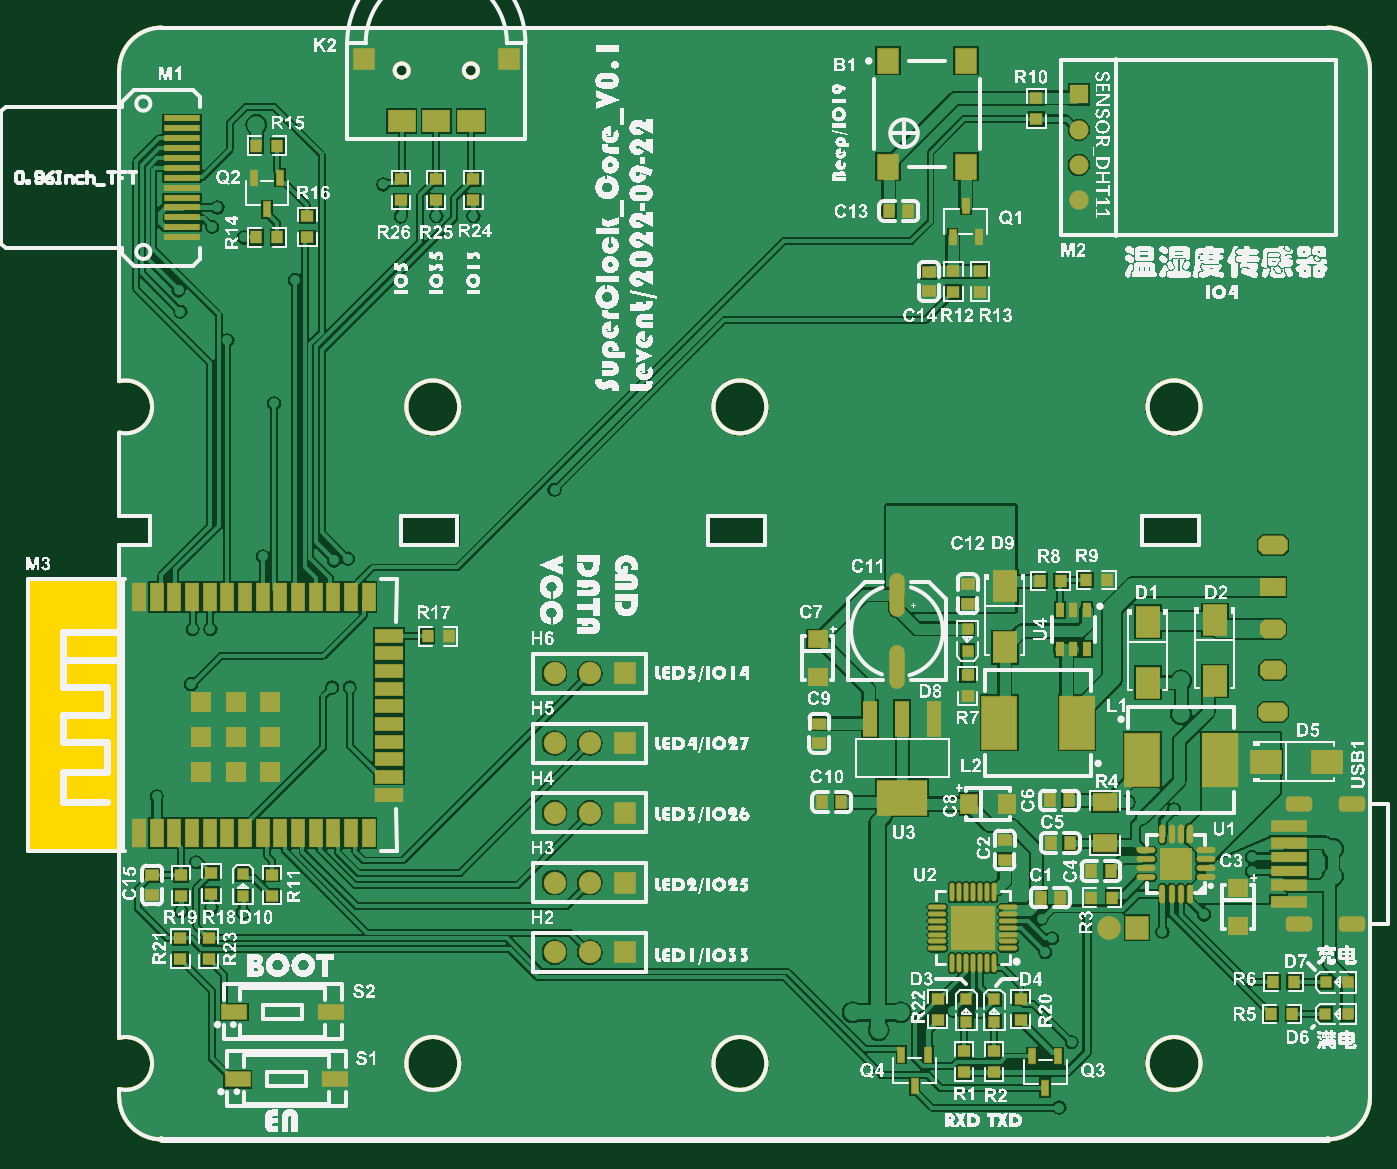
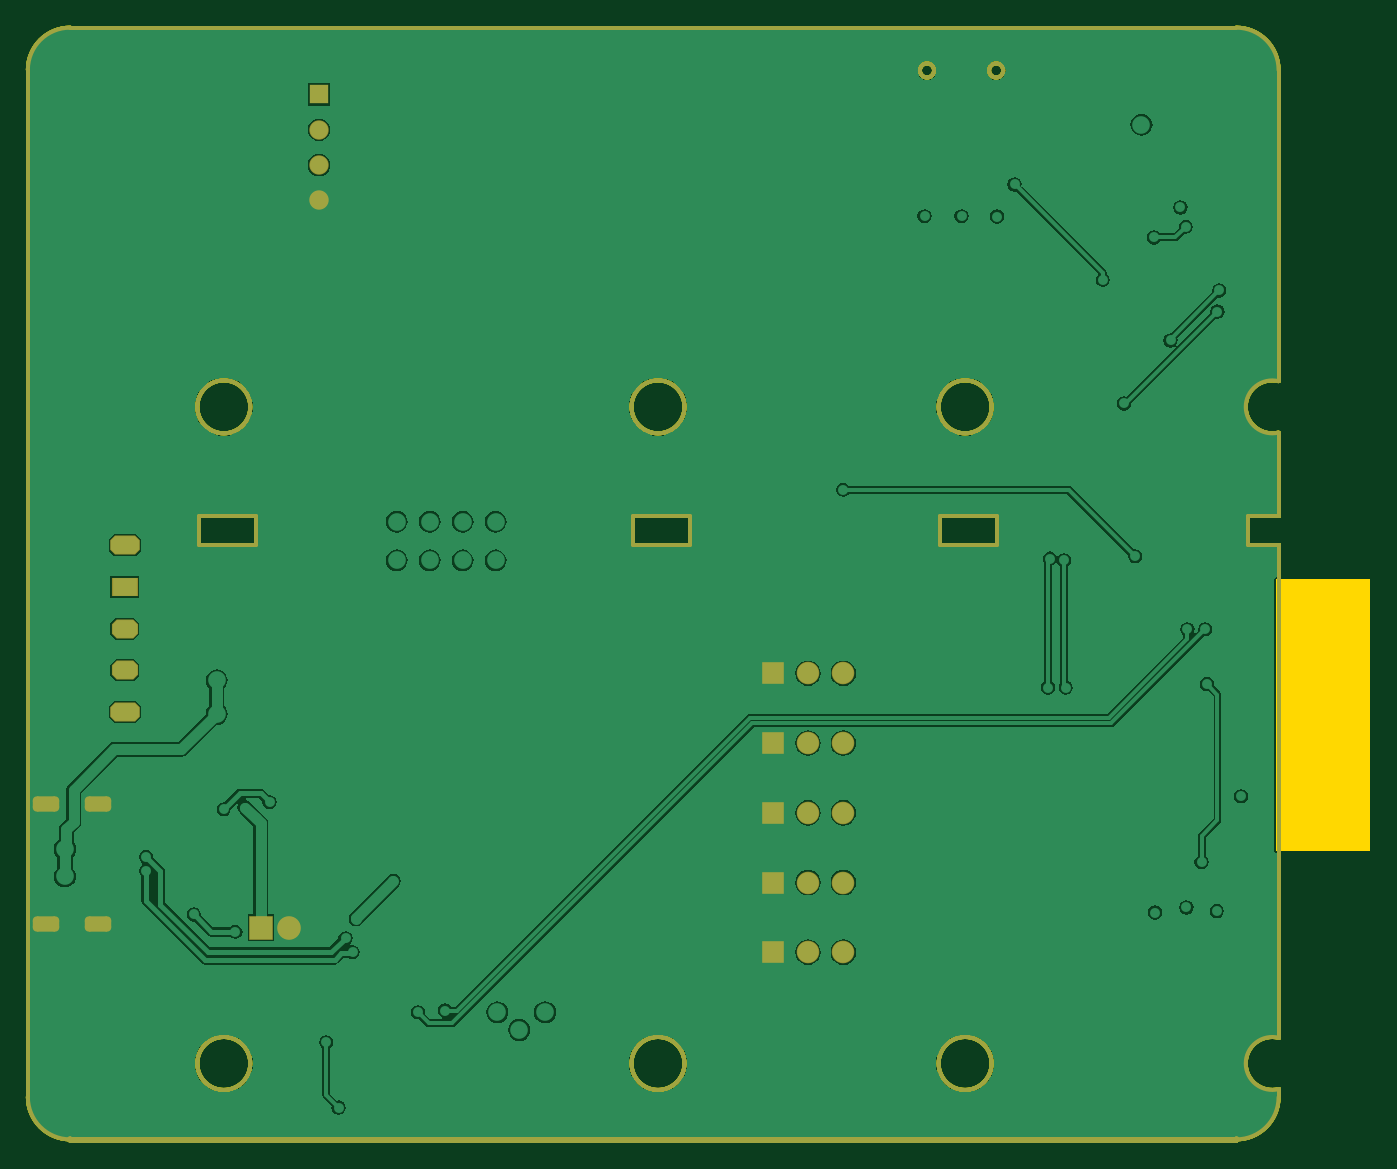
Circuit board: 8 layer files. Board 90.0 x 80.1 mm.
- drill: SuperClock_Core-SlotHoles.TXT (465 bytes)
- bottom_copper: SuperClock_Core.GBL (45369 bytes)
- bottom_mask: SuperClock_Core.GBS (3609 bytes)
- outline: SuperClock_Core.GKO (1855 bytes)
- outline: SuperClock_Core.GM1 (3236 bytes)
- top_copper: SuperClock_Core.GTL (84321 bytes)
- top_silk: SuperClock_Core.GTO (896804 bytes)
- top_mask: SuperClock_Core.GTS (9225 bytes)

=== drill: SuperClock_Core-SlotHoles.TXT ===
M48
;Layer_Color=9474304
;FILE_FORMAT=2:4
INCH,LZ
;TYPE=PLATED
T2F00S00C0.0236
T5F00S00C0.0300
T6F00S00C0.0350
%
G90
G05
T02
G00X067908Y024046
M15
G01X067593
M16
G00X069404Y024046
M15
G01X069089
M16
G00X069404Y027448
M15
G01X069089
M16
G00X067908Y027448
M15
G01X067593
M16
T05
G00X067Y031263
M15
G01Y031213
M16
G00X067Y032444
M15
G01Y032394
M16
G00X067Y033625
M15
G01Y033575
M16
T06
G00X066975Y030057
M15
G01X067025
M16
G00X066975Y034781
M15
G01X067025
M16
M17
M30

=== bottom_copper: SuperClock_Core.GBL (45369 bytes, source omitted) ===
=== bottom_mask: SuperClock_Core.GBS ===
G04*
G04 #@! TF.GenerationSoftware,Altium Limited,Altium Designer,20.2.6 (244)*
G04*
G04 Layer_Color=16711935*
%FSLAX24Y24*%
%MOIN*%
G70*
G04*
G04 #@! TF.SameCoordinates,2017631A-D77C-4579-BA5B-B5A4186395AE*
G04*
G04*
G04 #@! TF.FilePolarity,Negative*
G04*
G01*
G75*
%ADD11C,0.0100*%
%ADD17C,0.0080*%
%ADD77R,0.0640X0.0640*%
G04:AMPARAMS|DCode=84|XSize=54mil|YSize=84mil|CornerRadius=0mil|HoleSize=0mil|Usage=FLASHONLY|Rotation=270.000|XOffset=0mil|YOffset=0mil|HoleType=Round|Shape=Octagon|*
%AMOCTAGOND84*
4,1,8,0.0420,0.0135,0.0420,-0.0135,0.0285,-0.0270,-0.0285,-0.0270,-0.0420,-0.0135,-0.0420,0.0135,-0.0285,0.0270,0.0285,0.0270,0.0420,0.0135,0.0*
%
%ADD84OCTAGOND84*%

%ADD85R,0.0740X0.0540*%
G04:AMPARAMS|DCode=86|XSize=54mil|YSize=74mil|CornerRadius=0mil|HoleSize=0mil|Usage=FLASHONLY|Rotation=270.000|XOffset=0mil|YOffset=0mil|HoleType=Round|Shape=Octagon|*
%AMOCTAGOND86*
4,1,8,0.0370,0.0135,0.0370,-0.0135,0.0235,-0.0270,-0.0235,-0.0270,-0.0370,-0.0135,-0.0370,0.0135,-0.0235,0.0270,0.0235,0.0270,0.0370,0.0135,0.0*
%
%ADD86OCTAGOND86*%

G04:AMPARAMS|DCode=87|XSize=43.4mil|YSize=74.9mil|CornerRadius=11.8mil|HoleSize=0mil|Usage=FLASHONLY|Rotation=90.000|XOffset=0mil|YOffset=0mil|HoleType=Round|Shape=RoundedRectangle|*
%AMROUNDEDRECTD87*
21,1,0.0434,0.0512,0,0,90.0*
21,1,0.0197,0.0749,0,0,90.0*
1,1,0.0237,0.0256,0.0098*
1,1,0.0237,0.0256,-0.0098*
1,1,0.0237,-0.0256,-0.0098*
1,1,0.0237,-0.0256,0.0098*
%
%ADD87ROUNDEDRECTD87*%
%ADD88C,0.0550*%
%ADD89R,0.0550X0.0550*%
%ADD90C,0.0670*%
%ADD91R,0.0670X0.0670*%
%ADD92C,0.0640*%
D11*
X42520Y48230D02*
G03*
X42520Y48230I-200J0D01*
G01*
X44480D02*
G03*
X44480Y48230I-200J0D01*
G01*
X69750Y48250D02*
G03*
X68550Y49442I-1196J-4D01*
G01*
X35520D02*
G03*
X34320Y48242I0J-1200D01*
G01*
X68550Y17950D02*
G03*
X69750Y19150I0J1200D01*
G01*
X34320Y19142D02*
G03*
X35520Y17950I1196J4D01*
G01*
X34320Y19372D02*
G03*
X34319Y20828I180J728D01*
G01*
X34324Y37971D02*
G03*
X34325Y39429I176J729D01*
G01*
X64950Y20100D02*
G03*
X64950Y20100I-750J0D01*
G01*
X64950Y38700D02*
G03*
X64950Y38700I-750J0D01*
G01*
X43950Y38700D02*
G03*
X43950Y38700I-750J0D01*
G01*
Y20100D02*
G03*
X43950Y20100I-750J0D01*
G01*
X52650Y38700D02*
G03*
X52650Y38700I-750J0D01*
G01*
X52650Y20100D02*
G03*
X52650Y20100I-750J0D01*
G01*
X34320Y39434D02*
Y48242D01*
X35520Y49442D02*
X68550D01*
X69750Y19150D02*
Y48250D01*
X35520Y17950D02*
X68550D01*
X34320Y19142D02*
Y19372D01*
X34319Y35600D02*
Y37971D01*
Y35600D02*
X35200D01*
X34319Y34800D02*
X34319Y20828D01*
X63300Y34800D02*
Y35600D01*
X64900Y34800D02*
Y35600D01*
X63300D02*
X64900D01*
X63300Y34800D02*
X64900D01*
X51000D02*
X52600D01*
X51000Y35600D02*
X52600D01*
Y34800D02*
Y35600D01*
X51000Y34800D02*
Y35600D01*
X42300Y34800D02*
X43900D01*
X42300Y35600D02*
X43900D01*
Y34800D02*
Y35600D01*
X42300Y34800D02*
Y35600D01*
X35200Y34800D02*
Y35600D01*
X34319Y34800D02*
X35200D01*
D17*
X68550Y17900D02*
G03*
X68600Y17950I0J50D01*
G01*
D02*
G03*
X68550Y18000I-50J0D01*
G01*
X35520D02*
G03*
X35520Y17900I0J-50D01*
G01*
X68550D01*
X35520Y18000D02*
X68550D01*
D77*
X48650Y27200D02*
D03*
Y25225D02*
D03*
Y23250D02*
D03*
Y31150D02*
D03*
Y29175D02*
D03*
D84*
X67000Y30057D02*
D03*
Y34781D02*
D03*
D85*
Y33600D02*
D03*
D86*
Y32419D02*
D03*
Y31238D02*
D03*
D87*
X69246Y27448D02*
D03*
Y24046D02*
D03*
X67750D02*
D03*
Y27448D02*
D03*
D88*
X61500Y45550D02*
D03*
Y46550D02*
D03*
Y44550D02*
D03*
D89*
Y47550D02*
D03*
D90*
X62363Y23950D02*
D03*
D91*
X63150D02*
D03*
D92*
X47650Y27200D02*
D03*
X46650D02*
D03*
X47650Y25225D02*
D03*
X46650D02*
D03*
X47650Y23250D02*
D03*
X46650D02*
D03*
X47650Y31150D02*
D03*
X46650D02*
D03*
X47650Y29175D02*
D03*
X46650D02*
D03*
M02*

=== outline: SuperClock_Core.GKO ===
G04*
G04 #@! TF.GenerationSoftware,Altium Limited,Altium Designer,20.2.6 (244)*
G04*
G04 Layer_Color=16711935*
%FSLAX24Y24*%
%MOIN*%
G70*
G04*
G04 #@! TF.SameCoordinates,2017631A-D77C-4579-BA5B-B5A4186395AE*
G04*
G04*
G04 #@! TF.FilePolarity,Positive*
G04*
G01*
G75*
%ADD11C,0.0100*%
%ADD17C,0.0080*%
G36*
X31732Y26116D02*
Y33816D01*
X34381D01*
Y26116D01*
X31732D01*
D02*
G37*
D11*
X42520Y48230D02*
G03*
X42520Y48230I-200J0D01*
G01*
X44480D02*
G03*
X44480Y48230I-200J0D01*
G01*
X69750Y48250D02*
G03*
X68550Y49442I-1196J-4D01*
G01*
X35520D02*
G03*
X34320Y48242I0J-1200D01*
G01*
X68550Y17950D02*
G03*
X69750Y19150I0J1200D01*
G01*
X34320Y19142D02*
G03*
X35520Y17950I1196J4D01*
G01*
X34320Y19372D02*
G03*
X34319Y20828I180J728D01*
G01*
X34324Y37971D02*
G03*
X34325Y39429I176J729D01*
G01*
X64950Y20100D02*
G03*
X64950Y20100I-750J0D01*
G01*
X64950Y38700D02*
G03*
X64950Y38700I-750J0D01*
G01*
X43950Y38700D02*
G03*
X43950Y38700I-750J0D01*
G01*
Y20100D02*
G03*
X43950Y20100I-750J0D01*
G01*
X52650Y38700D02*
G03*
X52650Y38700I-750J0D01*
G01*
X52650Y20100D02*
G03*
X52650Y20100I-750J0D01*
G01*
X34320Y39434D02*
Y48242D01*
X35520Y49442D02*
X68550D01*
X69750Y19150D02*
Y48250D01*
X35520Y17950D02*
X68550D01*
X34320Y19142D02*
Y19372D01*
X34319Y35600D02*
Y37971D01*
Y35600D02*
X35200D01*
X34319Y34800D02*
X34319Y20828D01*
X63300Y34800D02*
Y35600D01*
X64900Y34800D02*
Y35600D01*
X63300D02*
X64900D01*
X63300Y34800D02*
X64900D01*
X51000D02*
X52600D01*
X51000Y35600D02*
X52600D01*
Y34800D02*
Y35600D01*
X51000Y34800D02*
Y35600D01*
X42300Y34800D02*
X43900D01*
X42300Y35600D02*
X43900D01*
Y34800D02*
Y35600D01*
X42300Y34800D02*
Y35600D01*
X35200Y34800D02*
Y35600D01*
X34319Y34800D02*
X35200D01*
D17*
X68550Y17900D02*
G03*
X68600Y17950I0J50D01*
G01*
D02*
G03*
X68550Y18000I-50J0D01*
G01*
X35520D02*
G03*
X35520Y17900I0J-50D01*
G01*
X68550D01*
X35520Y18000D02*
X68550D01*
M02*

=== outline: SuperClock_Core.GM1 ===
G04*
G04 #@! TF.GenerationSoftware,Altium Limited,Altium Designer,20.2.6 (244)*
G04*
G04 Layer_Color=16711935*
%FSLAX24Y24*%
%MOIN*%
G70*
G04*
G04 #@! TF.SameCoordinates,2017631A-D77C-4579-BA5B-B5A4186395AE*
G04*
G04*
G04 #@! TF.FilePolarity,Positive*
G04*
G01*
G75*
%ADD11C,0.0100*%
%ADD17C,0.0080*%
D11*
X42520Y48230D02*
G03*
X42520Y48230I-200J0D01*
G01*
X44480D02*
G03*
X44480Y48230I-200J0D01*
G01*
X69750Y48250D02*
G03*
X68550Y49442I-1196J-4D01*
G01*
X35520D02*
G03*
X34320Y48242I0J-1200D01*
G01*
X68550Y17950D02*
G03*
X69750Y19150I0J1200D01*
G01*
X34320Y19142D02*
G03*
X35520Y17950I1196J4D01*
G01*
X34320Y19372D02*
G03*
X34319Y20828I180J728D01*
G01*
X34324Y37971D02*
G03*
X34325Y39429I176J729D01*
G01*
X64950Y20100D02*
G03*
X64950Y20100I-750J0D01*
G01*
X64950Y38700D02*
G03*
X64950Y38700I-750J0D01*
G01*
X43950Y38700D02*
G03*
X43950Y38700I-750J0D01*
G01*
Y20100D02*
G03*
X43950Y20100I-750J0D01*
G01*
X52650Y38700D02*
G03*
X52650Y38700I-750J0D01*
G01*
X52650Y20100D02*
G03*
X52650Y20100I-750J0D01*
G01*
X34320Y39434D02*
Y48242D01*
X35520Y49442D02*
X68550D01*
X69750Y19150D02*
Y48250D01*
X35520Y17950D02*
X68550D01*
X34320Y19142D02*
Y19372D01*
X34319Y35600D02*
Y37971D01*
Y35600D02*
X35200D01*
X34319Y34800D02*
X34319Y20828D01*
X63300Y34800D02*
Y35600D01*
X64900Y34800D02*
Y35600D01*
X63300D02*
X64900D01*
X63300Y34800D02*
X64900D01*
X51000D02*
X52600D01*
X51000Y35600D02*
X52600D01*
Y34800D02*
Y35600D01*
X51000Y34800D02*
Y35600D01*
X42300Y34800D02*
X43900D01*
X42300Y35600D02*
X43900D01*
Y34800D02*
Y35600D01*
X42300Y34800D02*
Y35600D01*
X35200Y34800D02*
Y35600D01*
X34319Y34800D02*
X35200D01*
X42520Y48230D02*
G03*
X42520Y48230I-200J0D01*
G01*
X44480D02*
G03*
X44480Y48230I-200J0D01*
G01*
X69750Y48250D02*
G03*
X68550Y49442I-1196J-4D01*
G01*
X35520D02*
G03*
X34320Y48242I0J-1200D01*
G01*
X68550Y17950D02*
G03*
X69750Y19150I0J1200D01*
G01*
X34320Y19142D02*
G03*
X35520Y17950I1196J4D01*
G01*
X34320Y19372D02*
G03*
X34319Y20828I180J728D01*
G01*
X34324Y37971D02*
G03*
X34325Y39429I176J729D01*
G01*
X64950Y20100D02*
G03*
X64950Y20100I-750J0D01*
G01*
X64950Y38700D02*
G03*
X64950Y38700I-750J0D01*
G01*
X43950Y38700D02*
G03*
X43950Y38700I-750J0D01*
G01*
Y20100D02*
G03*
X43950Y20100I-750J0D01*
G01*
X52650Y38700D02*
G03*
X52650Y38700I-750J0D01*
G01*
X52650Y20100D02*
G03*
X52650Y20100I-750J0D01*
G01*
X34320Y39434D02*
Y48242D01*
X35520Y49442D02*
X68550D01*
X69750Y19150D02*
Y48250D01*
X35520Y17950D02*
X68550D01*
X34320Y19142D02*
Y19372D01*
X34319Y35600D02*
Y37971D01*
Y35600D02*
X35200D01*
X34319Y34800D02*
X34319Y20828D01*
X63300Y34800D02*
Y35600D01*
X64900Y34800D02*
Y35600D01*
X63300D02*
X64900D01*
X63300Y34800D02*
X64900D01*
X51000D02*
X52600D01*
X51000Y35600D02*
X52600D01*
Y34800D02*
Y35600D01*
X51000Y34800D02*
Y35600D01*
X42300Y34800D02*
X43900D01*
X42300Y35600D02*
X43900D01*
Y34800D02*
Y35600D01*
X42300Y34800D02*
Y35600D01*
X35200Y34800D02*
Y35600D01*
X34319Y34800D02*
X35200D01*
D17*
X68550Y17900D02*
G03*
X68600Y17950I0J50D01*
G01*
D02*
G03*
X68550Y18000I-50J0D01*
G01*
X35520D02*
G03*
X35520Y17900I0J-50D01*
G01*
X68550D01*
X35520Y18000D02*
X68550D01*
Y17900D02*
G03*
X68600Y17950I0J50D01*
G01*
D02*
G03*
X68550Y18000I-50J0D01*
G01*
X35520D02*
G03*
X35520Y17900I0J-50D01*
G01*
X68550D01*
X35520Y18000D02*
X68550D01*
M02*

=== top_copper: SuperClock_Core.GTL (84321 bytes, source omitted) ===
=== top_silk: SuperClock_Core.GTO (896804 bytes, source omitted) ===
=== top_mask: SuperClock_Core.GTS (9225 bytes, source omitted) ===
